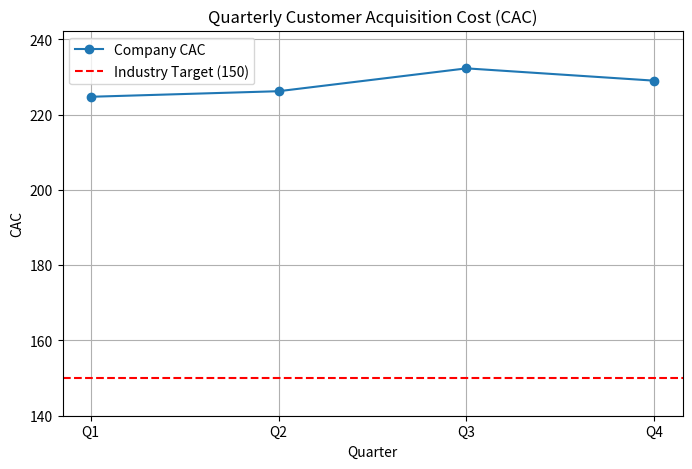

Python code for this plot:
# [email redacted]
import pandas as pd
import matplotlib.pyplot as plt

# Quarterly CAC data
data = {
    'Quarter': ['Q1', 'Q2', 'Q3', 'Q4'],
    'CAC': [224.74, 226.22, 232.29, 229.02]
}

df = pd.DataFrame(data)
df['Average_CAC'] = df['CAC'].mean()
industry_target = 150

plt.figure(figsize=(8,5))
plt.plot(df['Quarter'], df['CAC'], marker='o', label='Company CAC')
plt.axhline(industry_target, color='red', linestyle='--', label='Industry Target (150)')
plt.title('Quarterly Customer Acquisition Cost (CAC)')
plt.ylabel('CAC')
plt.xlabel('Quarter')
plt.ylim(140, max(df['CAC']) + 10)
plt.legend()
plt.grid(True)
plt.savefig('cac_trend.png')
plt.show()
